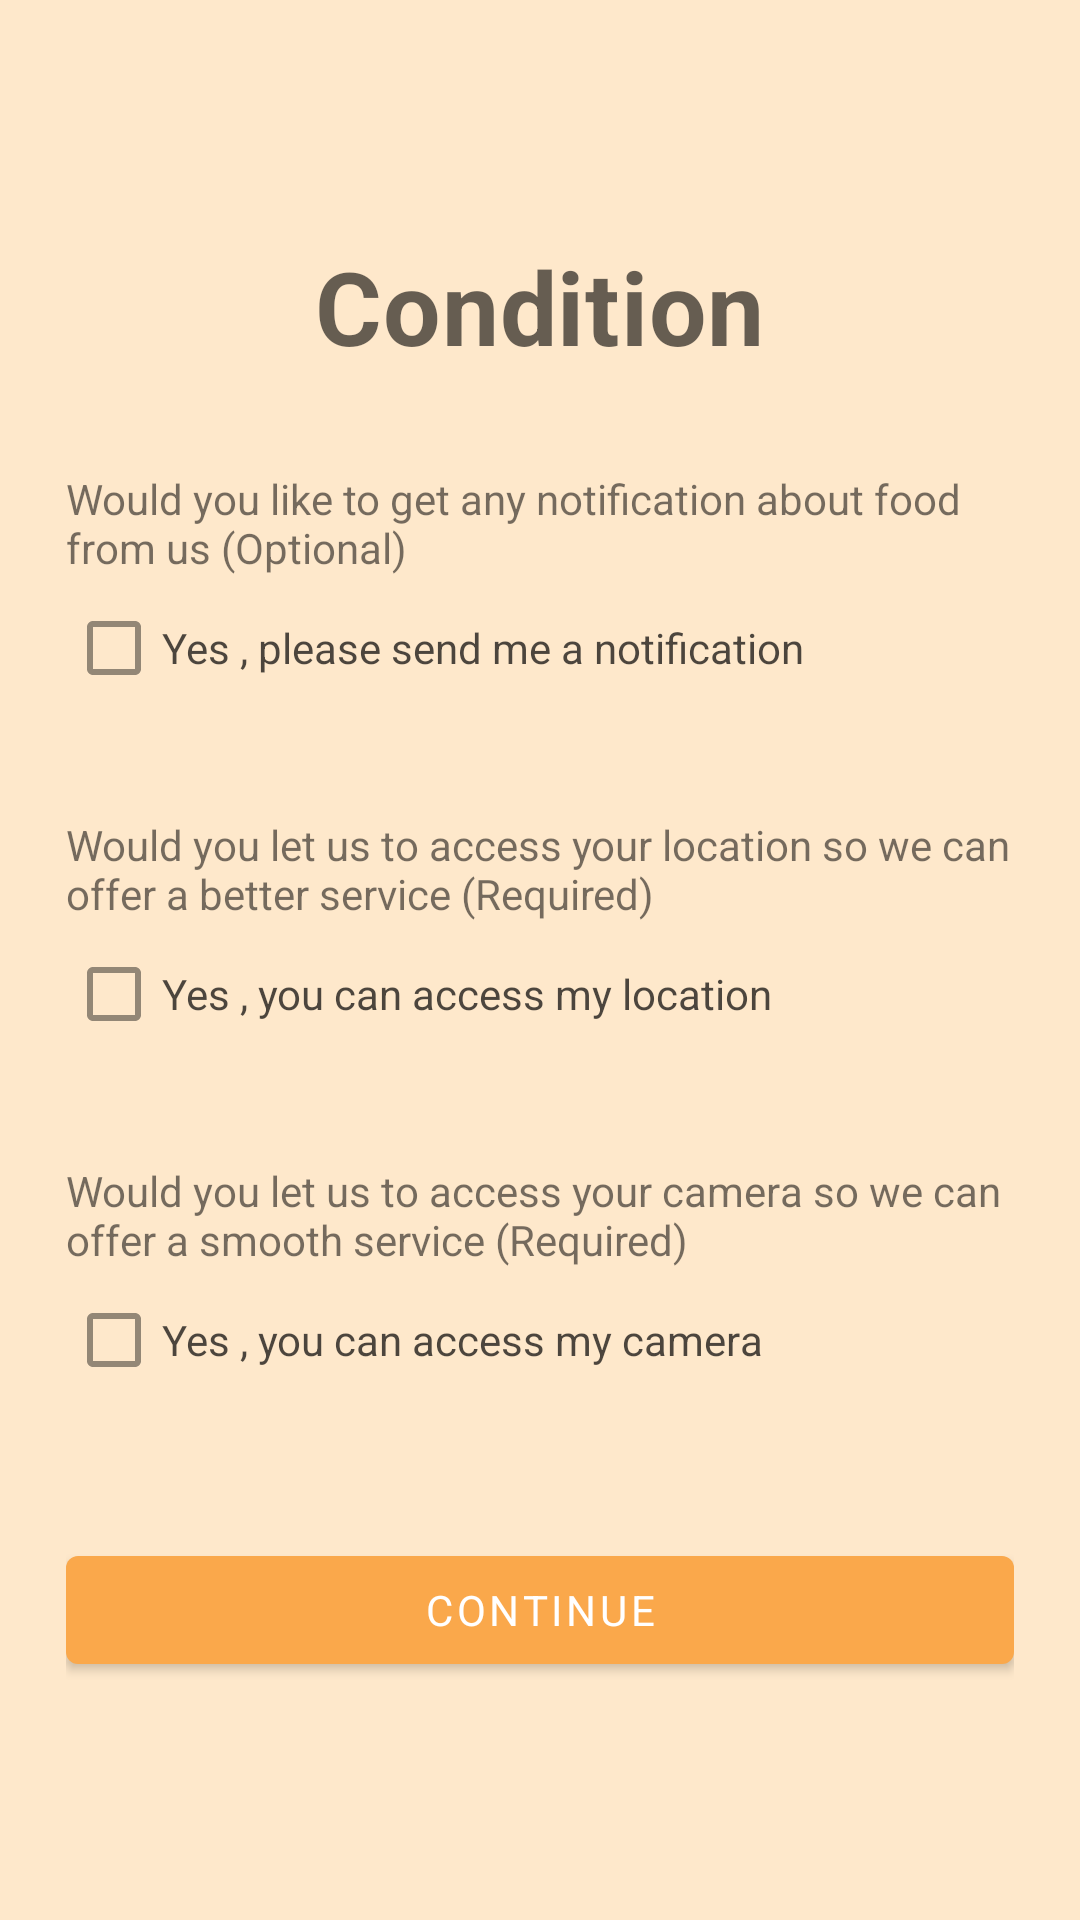

Android layout source for this screen:
<!-- AndroidManifest.xml: application theme AppTheme -->
<!-- res/layout/fragment__first_activity__setting.xml -->
<?xml version="1.0" encoding="utf-8"?>
<ScrollView
    xmlns:android="http://schemas.android.com/apk/res/android"
    xmlns:tools="http://schemas.android.com/tools"
    android:layout_width="match_parent"
    android:layout_height="match_parent"
    xmlns:app="http://schemas.android.com/apk/res-auto"
    tools:context=".activity.first_time_activity.Fragment_FirstActivity_Setting"
    android:background="#FEE8CB"
    android:fillViewport="true">

    <androidx.constraintlayout.widget.ConstraintLayout
        android:layout_width="match_parent"
        android:layout_height="wrap_content">

        <LinearLayout
            android:id="@+id/linearLayout2"
            android:layout_width="match_parent"
            android:layout_height="wrap_content"
            android:layout_gravity="center"
            android:orientation="vertical"
            android:paddingStart="22dp"
            android:paddingEnd="22dp"
            app:layout_constraintBottom_toBottomOf="parent"
            app:layout_constraintTop_toTopOf="parent">

            <TextView
                android:id="@+id/textView5"
                style="@style/TextAppearance.MaterialComponents.Headline4"
                android:layout_width="wrap_content"
                android:layout_height="wrap_content"
                android:layout_gravity="center"
                android:text="@string/terms_and_condition"
                android:textStyle="bold" />

            <TextView
                android:id="@+id/textView"
                android:layout_width="match_parent"
                android:layout_height="wrap_content"
                android:layout_marginTop="32dp"
                android:text="@string/would_you_like_to_get_any_notification_about_food_from_us_optional"
                app:layout_constraintEnd_toEndOf="parent"
                app:layout_constraintStart_toStartOf="parent"
                app:layout_constraintTop_toTopOf="parent" />

            <CheckBox
                android:id="@+id/cbNotification"
                android:layout_width="wrap_content"
                android:layout_height="wrap_content"
                android:alpha="0.7"
                android:text="@string/yes_please_send_me_a_notification"
                app:layout_constraintStart_toStartOf="@+id/textView"
                app:layout_constraintTop_toBottomOf="@+id/textView" />

            <TextView
                android:id="@+id/textView2"
                android:layout_width="match_parent"
                android:layout_height="wrap_content"
                android:layout_marginTop="32dp"
                android:text="@string/would_you_let_us_to_access_your_location_so_we_can_offer_a_better_service_required" />

            <CheckBox
                android:id="@+id/cbLocation"
                android:layout_width="wrap_content"
                android:layout_height="wrap_content"
                android:alpha="0.7"
                android:text="@string/yes_you_can_access_my_location" />

            <TextView
                android:id="@+id/textView3"
                android:layout_width="match_parent"
                android:layout_height="wrap_content"
                android:layout_marginTop="32dp"
                android:text="@string/would_you_let_us_to_access_your_camera_so_we_can_offer_a_smooth_service_required" />

            <CheckBox
                android:id="@+id/cbCamera"
                android:layout_width="wrap_content"
                android:layout_height="wrap_content"
                android:alpha="0.7"
                android:text="@string/yes_you_can_access_my_camera" />

            <LinearLayout
                android:layout_width="match_parent"
                android:layout_height="wrap_content"
                android:layout_gravity="end"
                android:layout_marginTop="42dp"
                android:orientation="horizontal">

                <com.google.android.material.button.MaterialButton
                    android:id="@+id/btnContinue"
                    android:layout_width="match_parent"
                    android:layout_height="wrap_content"
                    android:text="@string/continue_hint" />
            </LinearLayout>


        </LinearLayout>

    </androidx.constraintlayout.widget.ConstraintLayout>







</ScrollView>
<!-- resources referenced by this layout -->
<resources>
  <string name="continue_hint">Continue</string>
  <string name="terms_and_condition">Condition</string>
  <string name="would_you_let_us_to_access_your_camera_so_we_can_offer_a_smooth_service_required">Would you let us to access your camera so we can offer a smooth service (Required)</string>
  <string name="would_you_let_us_to_access_your_location_so_we_can_offer_a_better_service_required">Would you let us to access your location so we can offer a better service (Required)</string>
  <string name="would_you_like_to_get_any_notification_about_food_from_us_optional">Would you like to get any notification about food from us (Optional)</string>
  <string name="yes_please_send_me_a_notification">Yes , please send me a notification</string>
  <string name="yes_you_can_access_my_camera">Yes , you can access my camera</string>
  <string name="yes_you_can_access_my_location">Yes , you can access my location</string>
  <style name="AppTheme" parent="Theme.MaterialComponents.Light.NoActionBar">
          
          <item name="colorPrimary">@color/colorAccent</item>
          <item name="colorPrimaryDark">@color/colorAccent</item>
          <item name="colorAccent">@color/colorAccent</item>
          <item name="android:windowDisablePreview">true</item>
          <item name="fontFamily">@font/poppins_medium</item>
      </style>
  <color name="colorAccent">#FAA84B</color>
</resources>
